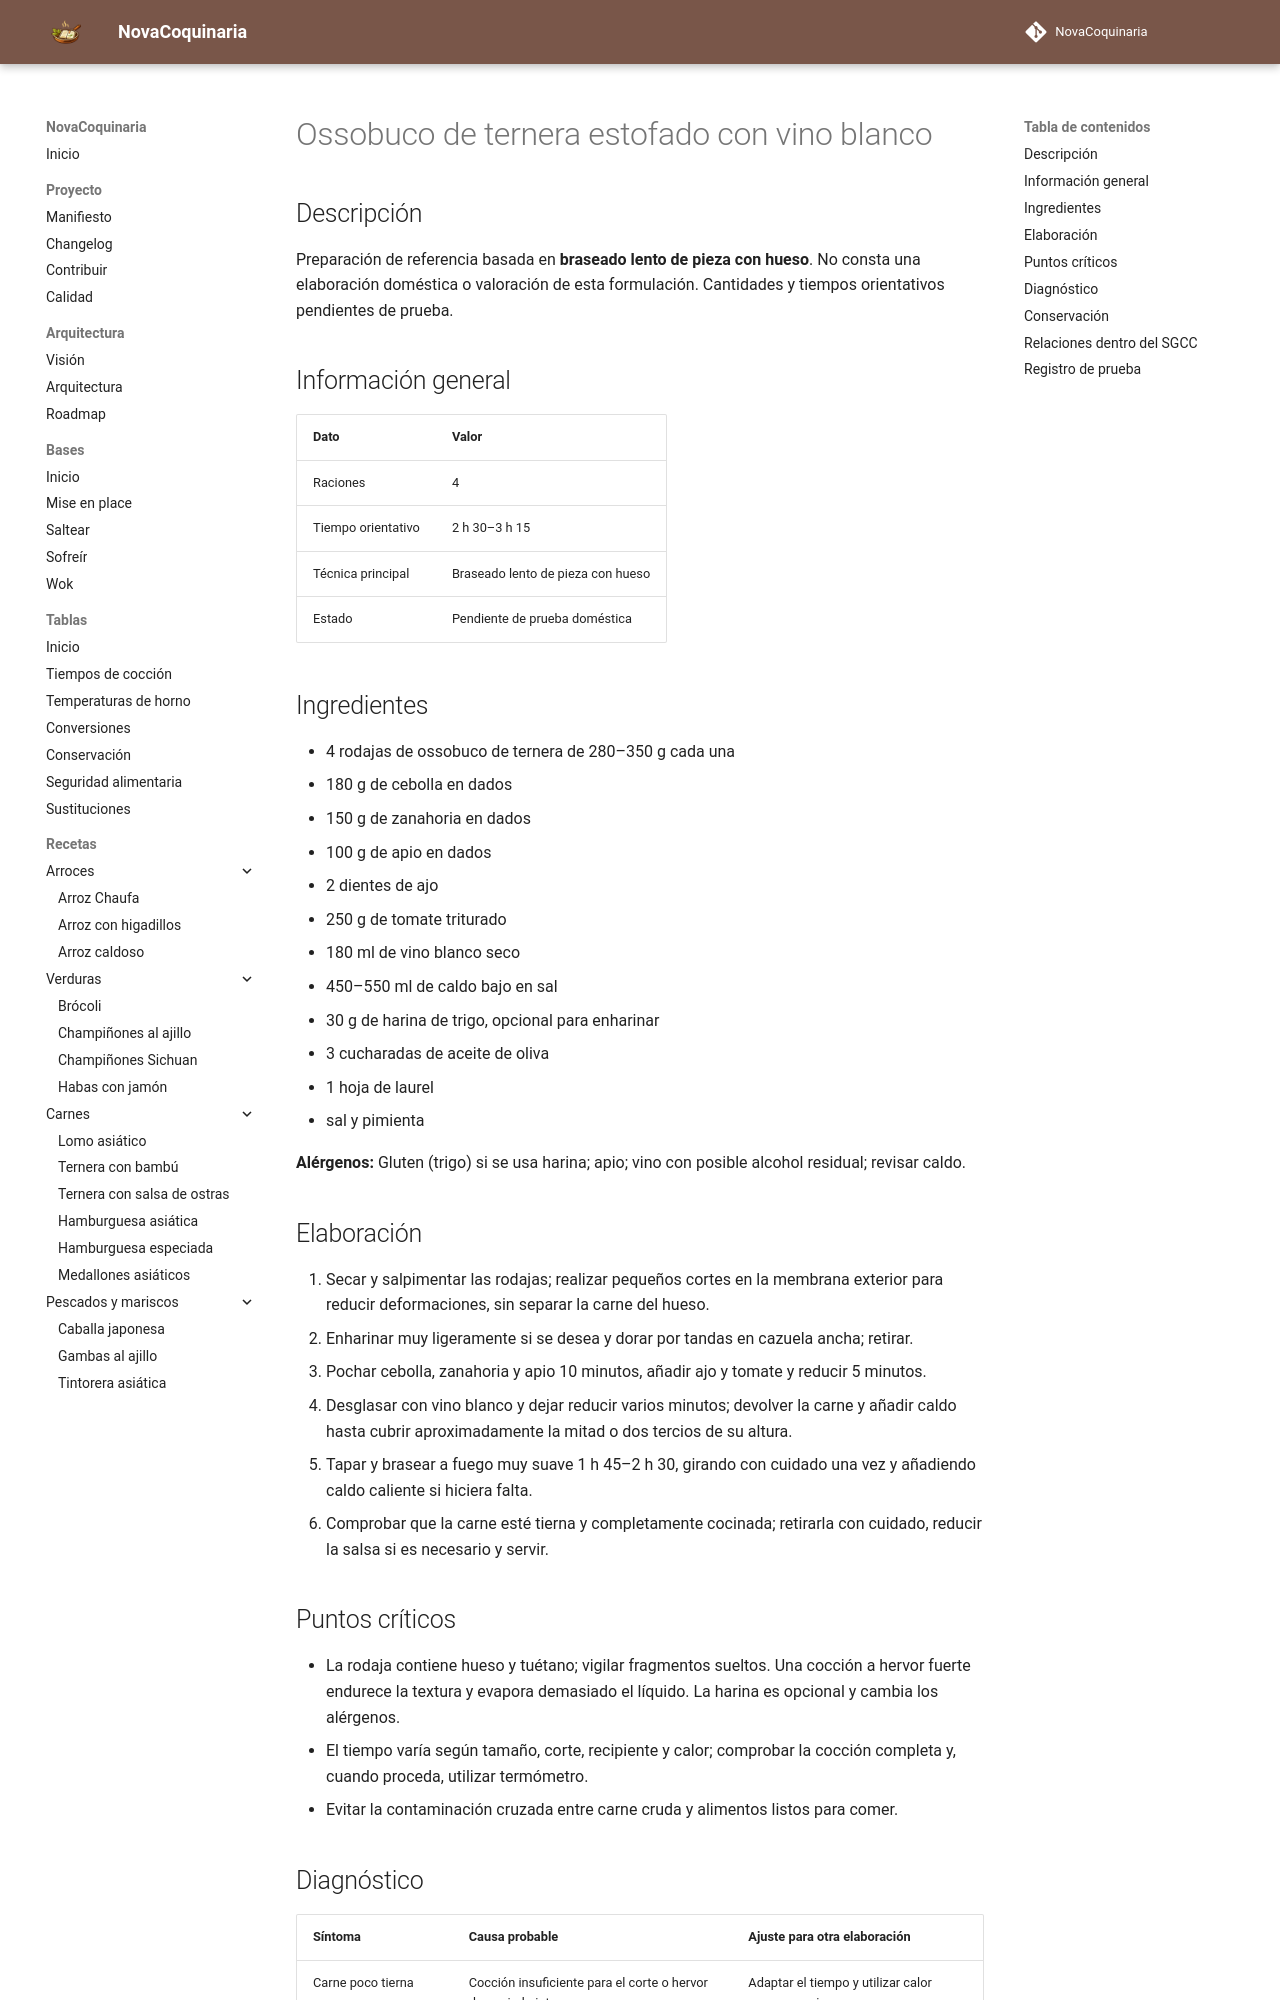

repository: fran-eliot/NovaCoquinaria · page: 05_Carnes/ossobuco_de_ternera_estofado_con_vino_blanco.html · generator: mkdocs

---
id: REC-323
tipo: receta
titulo: Ossobuco de ternera estofado con vino blanco
categoria: Carnes
estado: borrador
version: 1.0.0
ultima_revision: 2026-11-15
etiquetas:
  - carnes
  - receta-propuesta
  - pendiente-de-prueba
---

# Ossobuco de ternera estofado con vino blanco

## Descripción

Preparación de referencia basada en **braseado lento de pieza con hueso**. No consta una elaboración doméstica o valoración de esta formulación. Cantidades y tiempos orientativos pendientes de prueba.

## Información general

| Dato | Valor |
|---|---|
| Raciones | 4 |
| Tiempo orientativo | 2 h 30–3 h 15 |
| Técnica principal | Braseado lento de pieza con hueso |
| Estado | Pendiente de prueba doméstica |

## Ingredientes

- 4 rodajas de ossobuco de ternera de 280–350 g cada una
- 180 g de cebolla en dados
- 150 g de zanahoria en dados
- 100 g de apio en dados
- 2 dientes de ajo
- 250 g de tomate triturado
- 180 ml de vino blanco seco
- 450–550 ml de caldo bajo en sal
- 30 g de harina de trigo, opcional para enharinar
- 3 cucharadas de aceite de oliva
- 1 hoja de laurel
- sal y pimienta

**Alérgenos:** Gluten (trigo) si se usa harina; apio; vino con posible alcohol residual; revisar caldo.

## Elaboración

1. Secar y salpimentar las rodajas; realizar pequeños cortes en la membrana exterior para reducir deformaciones, sin separar la carne del hueso.
2. Enharinar muy ligeramente si se desea y dorar por tandas en cazuela ancha; retirar.
3. Pochar cebolla, zanahoria y apio 10 minutos, añadir ajo y tomate y reducir 5 minutos.
4. Desglasar con vino blanco y dejar reducir varios minutos; devolver la carne y añadir caldo hasta cubrir aproximadamente la mitad o dos tercios de su altura.
5. Tapar y brasear a fuego muy suave 1 h 45–2 h 30, girando con cuidado una vez y añadiendo caldo caliente si hiciera falta.
6. Comprobar que la carne esté tierna y completamente cocinada; retirarla con cuidado, reducir la salsa si es necesario y servir.

## Puntos críticos

- La rodaja contiene hueso y tuétano; vigilar fragmentos sueltos. Una cocción a hervor fuerte endurece la textura y evapora demasiado el líquido. La harina es opcional y cambia los alérgenos.
- El tiempo varía según tamaño, corte, recipiente y calor; comprobar la cocción completa y, cuando proceda, utilizar termómetro.
- Evitar la contaminación cruzada entre carne cruda y alimentos listos para comer.
